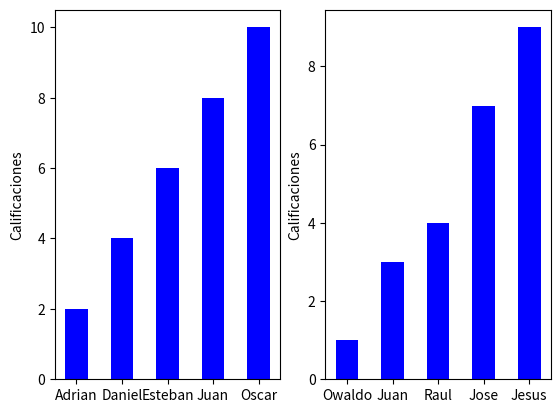

Python code for this plot:
import matplotlib.pyplot as plt

fig= plt.figure()
ax1= fig.add_subplot(121)
ax2= fig.add_subplot(122)

alumnos1= ["Adrian", "Daniel", "Esteban", "Juan", "Oscar"]
datos1= [2,4,6,8,10]
xx1= range (1,len(datos1)+1)

alumnos2= ["Owaldo", "Juan", "Raul", "Jose", "Jesus"]
datos2= [1,3,4,7,9]
xx2= range (1,len(datos2)+1)

ax1.bar(xx1,datos1, width=0.5, color=(0,0,1), align= 'center')
ax1.set_xticks(xx1)
ax1.set_xticklabels(alumnos1)
ax1.set_ylabel('Calificaciones')

ax2.bar(xx2,datos2, width=0.5, color=(0,0,1), align= 'center')
ax2.set_xticks(xx2)
ax2.set_xticklabels(alumnos2)
ax2.set_ylabel('Calificaciones')

plt.show()